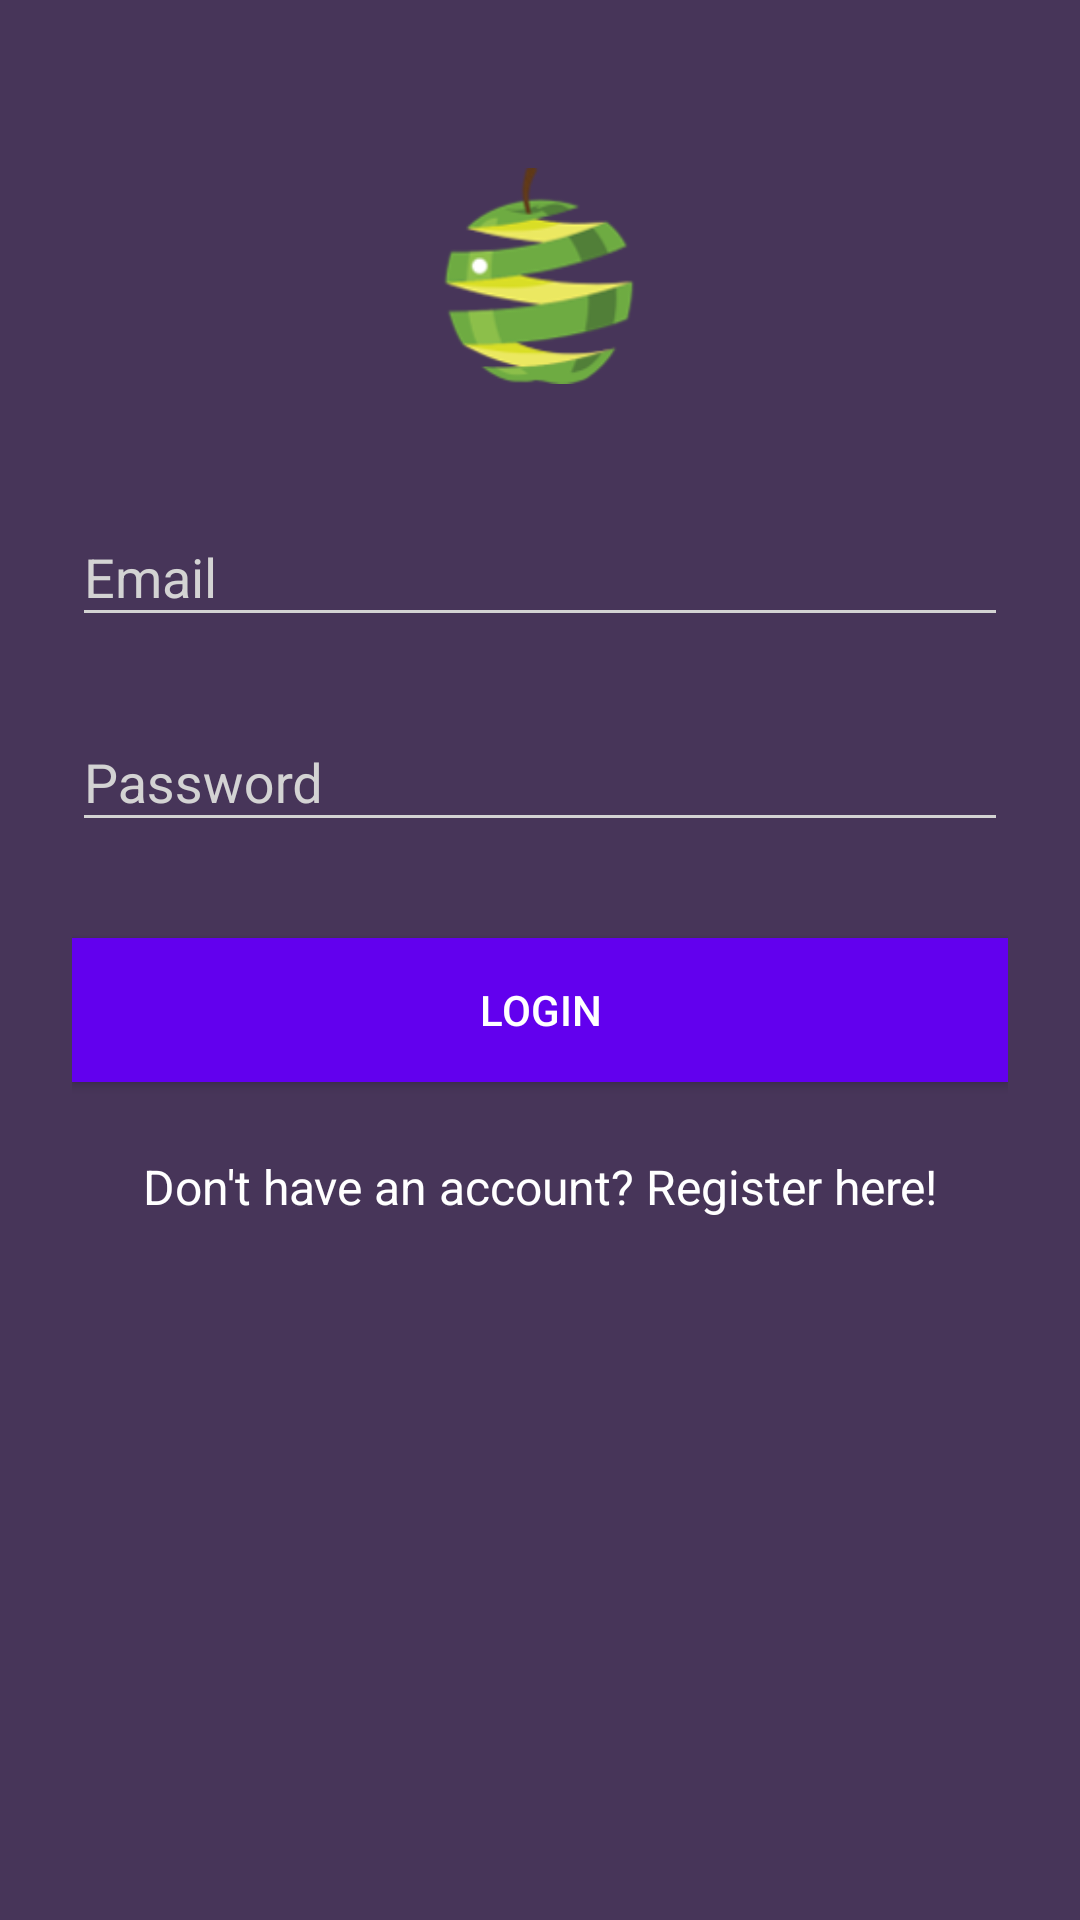

The Android layout XML behind this screen, and the referenced resources:
<!-- AndroidManifest.xml: application theme AppTheme -->
<!-- res/layout/activity_login.xml -->
<?xml version="1.0" encoding="utf-8"?>
<ScrollView xmlns:android="http://schemas.android.com/apk/res/android"
    android:layout_width="fill_parent"
    android:layout_height="fill_parent"
    android:fitsSystemWindows="true"
    android:background="#473559"
    android:fillViewport="true">

    <LinearLayout
        android:orientation="vertical"
        android:layout_width="match_parent"
        android:layout_height="wrap_content"
        android:paddingTop="56dp"
        android:paddingLeft="24dp"
        android:paddingRight="24dp">

        <ImageView android:src="@drawable/logo"
            android:layout_width="wrap_content"
            android:layout_height="72dp"
            android:layout_marginBottom="24dp"
            android:layout_gravity="center_horizontal" />

        
        <android.support.design.widget.TextInputLayout
            android:layout_width="match_parent"
            android:layout_height="wrap_content"
            android:foregroundTint="#D3D3D3"
            android:backgroundTint="#D3D3D3"
            android:textColorHint="#D3D3D3"
            android:layout_marginTop="8dp"
            android:layout_marginBottom="8dp">
            <EditText
                android:id="@+id/input_email"
                android:layout_width="match_parent"
                android:layout_height="wrap_content"
                android:textColor="@android:color/white"
                android:foregroundTint="#D3D3D3"
                android:backgroundTint="#D3D3D3"
                android:textColorHint="#D3D3D3"
                android:inputType="textEmailAddress"
                android:hint="Email" />
        </android.support.design.widget.TextInputLayout>

        
        <android.support.design.widget.TextInputLayout
            android:layout_width="match_parent"
            android:layout_height="wrap_content"
            android:foregroundTint="#D3D3D3"
            android:backgroundTint="#D3D3D3"
            android:textColorHint="#D3D3D3"
            android:layout_marginTop="8dp"
            android:layout_marginBottom="8dp">
            <EditText android:id="@+id/input_password"
                android:layout_width="match_parent"
                android:layout_height="wrap_content"
                android:textColor="@android:color/white"
                android:inputType="textPassword"
                android:foregroundTint="#D3D3D3"
                android:backgroundTint="#D3D3D3"
                android:textColorHint="#D3D3D3"
                android:hint="Password"/>
        </android.support.design.widget.TextInputLayout>

        <Button
            android:id="@+id/btn_login"
            android:layout_width="fill_parent"
            android:layout_height="wrap_content"
            android:layout_marginTop="24dp"
            android:layout_marginBottom="24dp"
            android:padding="12dp"
            android:textColor="@android:color/white"
            android:background="@color/colorPrimary"
            android:text="Login"/>

        <TextView android:id="@+id/link_signup"
            android:layout_width="fill_parent"
            android:layout_height="wrap_content"
            android:layout_marginBottom="24dp"
            android:textColor="@android:color/white"
            android:text="Don't have an account? Register here!"
            android:gravity="center"
            android:textSize="16dip"/>

    </LinearLayout>
</ScrollView>
<!-- resources referenced by this layout -->
<resources>
  <!-- drawable logo: png bitmap (drawable, 13370 bytes) -->
  <style name="AppTheme" parent="Theme.AppCompat.Light.DarkActionBar">
          
          <item name="colorPrimary">@color/colorPrimary</item>
          <item name="colorPrimaryDark">@color/colorPrimaryDark</item>
          <item name="colorAccent">@color/colorAccent</item>
      </style>
  <!-- not gathered from this repository: default colours our renderer supplied (Android Studio template values) -->
  <color name="colorPrimary">#FF6200EE</color>
  <color name="colorPrimaryDark">#FF3700B3</color>
  <color name="colorAccent">#FF03DAC5</color>
</resources>
